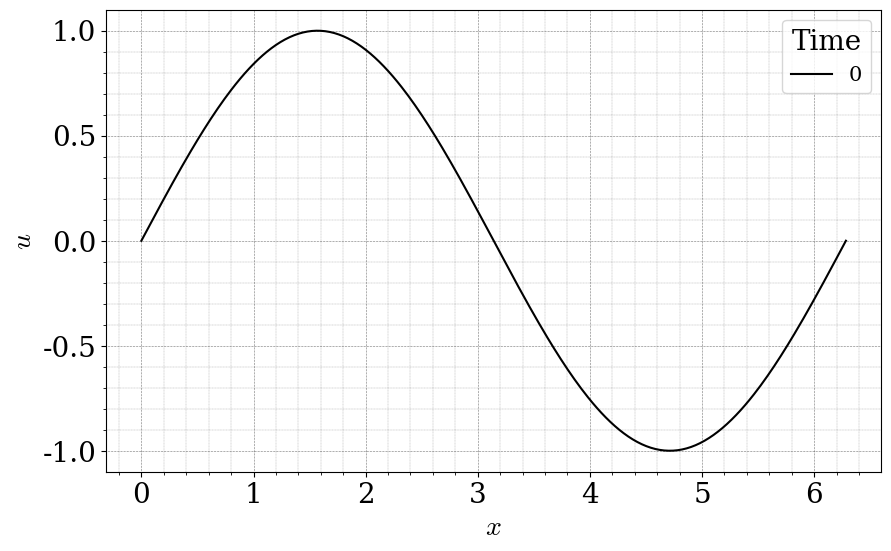
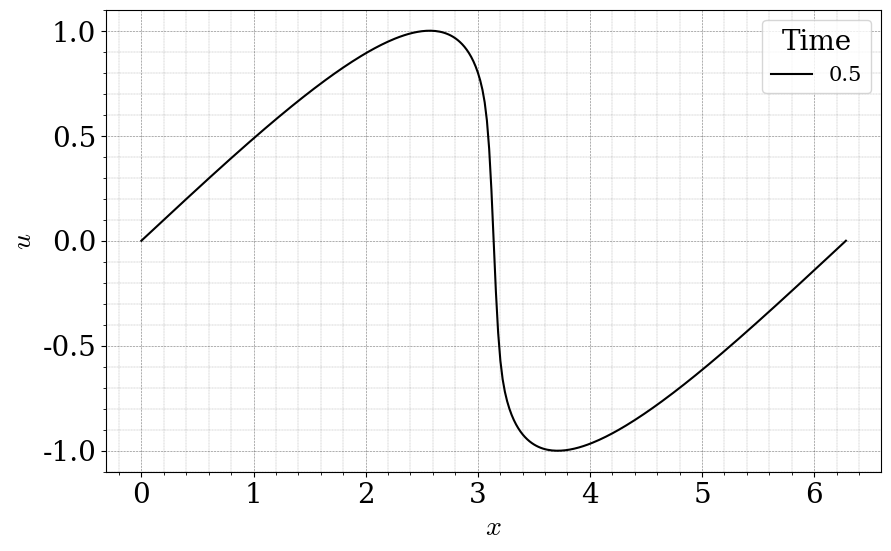
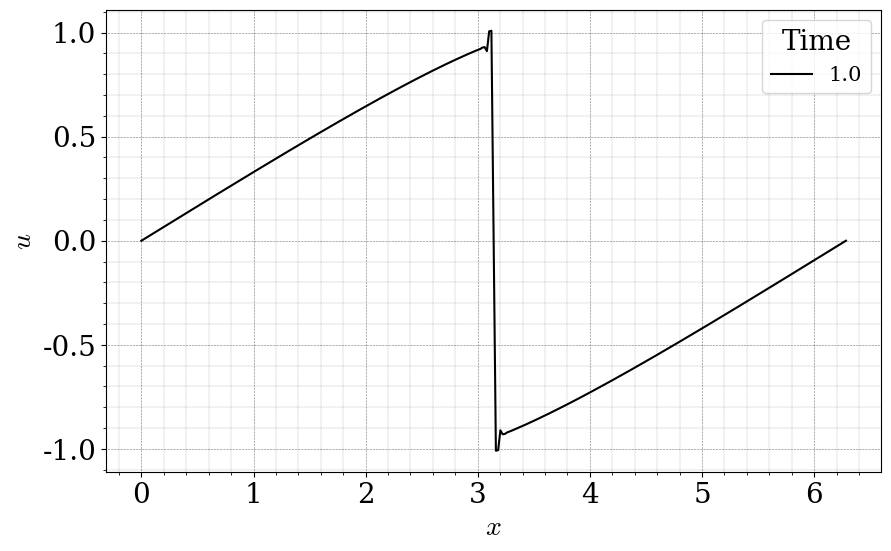
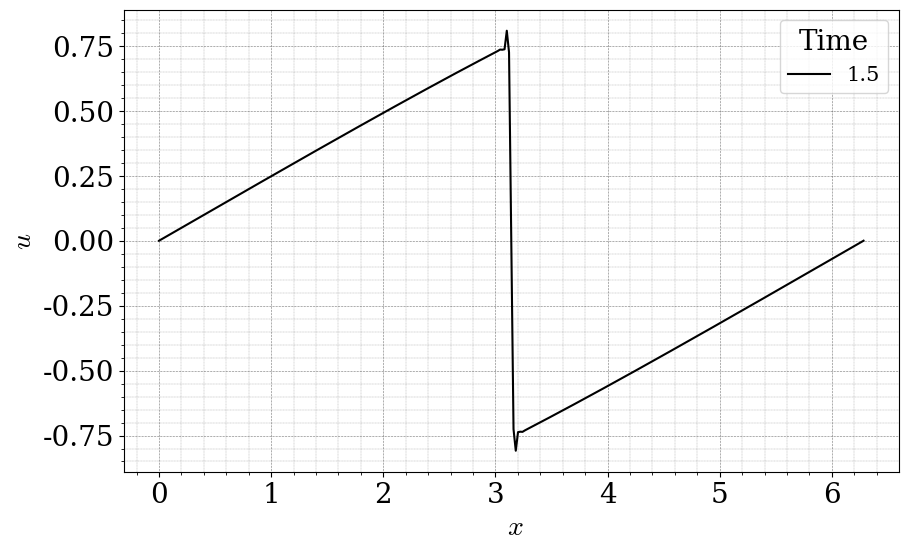

Here is the Python script that generated these plots, in order:
#!/usr/bin/env python3
# -*- coding: utf-8 -*-
"""
Created on Wed Nov  3 12:00:48 2021

@author: emmajarvis
"""

import numpy as np
import matplotlib.pyplot as plt

plt.rcParams['figure.figsize'] = (10,6)
plt.rcParams['font.family']='serif'

plt.rcParams['mathtext.fontset'] = 'cm'

S = 20
L = 15
T = 20

plt.rc('font', size = S)
plt.rc('axes', titlesize = T)
plt.rc('axes', labelsize = S)
plt.rc('xtick', labelsize = S)
plt.rc('ytick', labelsize = S)
plt.rc('legend', fontsize = L)
plt.rc('figure', titlesize = S)

def griddy():
    plt.minorticks_on()
    plt.grid(color='black',
             which='major',
             linestyle=":",
             linewidth='0.4',
             )
    plt.grid(color='black',
             which='minor',
             linestyle=":",
             linewidth='0.2',
             )

#time step and spatial step, given in question
dx = 0.02
dt = 0.005


Lx = 2*np.pi #length, given in question
Nx = Lx/dx
Nx = int(Nx)

Tf = 2 #end time, given in question
Nt = Tf/dt
Nt = int(Nt)

epsilon = 1
beta = epsilon*dt/dx

#for plotting the times
error = dt/100

#times to plot
t1 = 0.0
t2 = 0.5
t3 = 1.0
t4 = 1.5

#initial u and u prime arrays with lenth Nx
up = np.empty(Nx+1, float)
u = np.empty(Nx+1, float)

#grid to plot on
xvals = np.linspace(0, Lx, Nx+1)

#boundary conditions
u[0]=0
u[Nx]=0

#initial time
t=0
x=0
  

#iterate until final time
while t < Tf:
    
    #initialize with Euler step
    up[1:Nx] = u[1:Nx] + beta/2*(u[0:Nx-1]+u[2:Nx+1]-2*u[1 :Nx])
    
    u,up = up,u
    
    if t == 0: #initial condition
        up = np.sin(xvals)
    
    else: #use leapfrog method
        up[1:Nx] = u[1:Nx] - beta/2*( ( u[2:Nx+1] )**2 - ( u[0:Nx-1] )**2 )                
    
    #switch them around    
    u,up = up,u
    
    
         
    #plot times 0, 0.5, 1, 1.5    
    if abs(t - t1) < error:
        
        plt.figure()
        plt.plot(xvals, u, color = 'black', label = str(round(t,1)))
        plt.legend(title = 'Time')
        plt.ylabel(r'$u$')
        plt.xlabel(r'$x$')
        griddy()
        # plt.savefig('/Users/<user>/Desktop/Q3_t=0.png', dpi = 200)
        plt.show()
            
            
    if abs(t - t2) < error:
        plt.figure()
        plt.plot(xvals, u, color = 'black', label = str(round(t,1)))
        plt.legend(title = 'Time')
        plt.ylabel(r'$u$')
        plt.xlabel(r'$x$')
        griddy()
        # plt.savefig('/Users/<user>/Desktop/Q3_t=0.5.png', dpi = 200)
        plt.show()
            
            
    if abs(t - t3) < error:
        plt.figure()
        plt.plot(xvals, u, color = 'black', label = str(round(t,1)))
        plt.legend(title = 'Time')
        plt.ylabel(r'$u$')
        plt.xlabel(r'$x$')
        griddy()
        # plt.savefig('/Users/<user>/Desktop/Q3_t=1.png', dpi = 200)
        plt.show()
        
        
    if abs(t - t4) < error:
        plt.figure()
        plt.plot(xvals, u, color = 'black', label = str(round(t,1)))
        plt.ylabel(r'$u$')
        plt.xlabel(r' $x$')
        plt.legend(title = 'Time')
        griddy()
        # plt.savefig('/Users/<user>/Desktop/Q3_t=1.5.png', dpi = 200)
        plt.show()
    
    t+=dt #increase time 
    
    
    

        

      
        
    